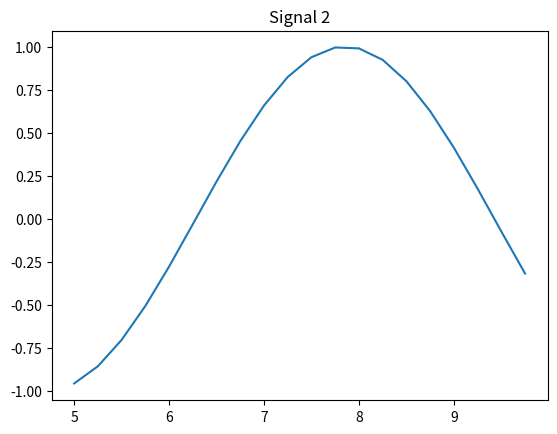

This figure's Python source:
import numpy as np
import matplotlib.pyplot as plt


t = np.arange(5, 10, 0.25)
ampl = np.sin(t)

plt.plot(t, ampl)
plt.title("Signal 2")

plt.show()
